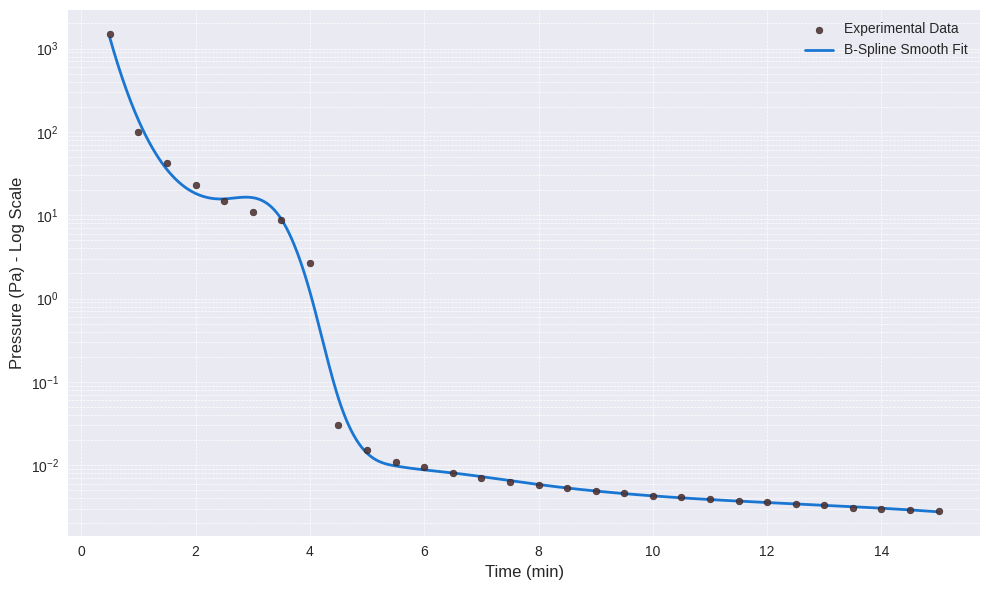

Here is the Python script that generated this plot:
import matplotlib.pyplot as plt
import numpy as np
from scipy.interpolate import splrep, splev

# --- 绘图风格设置 ---
plt.style.use('seaborn-v0_8')

# --- 实验数据直接嵌入 ---
# 决策：t=0时刻的数据点未被选用。
time_min = np.array([
    0.5, 1.0, 1.5, 2.0, 2.5, 3.0, 3.5, 4.0, 4.5, 5.0, 5.5, 6.0, 6.5, 7.0, 7.5, 
    8.0, 8.5, 9.0, 9.5, 10.0, 10.5, 11.0, 11.5, 12.0, 12.5, 13.0, 13.5, 14.0, 
    14.5, 15.0
])

# 压强数据：根据用户指示进行单位换算
# t < 6min 的原始记录值为 Pa
# t >= 6min 的原始记录值为 10^-3 Pa，需乘以 1e-3 转换为 Pa
pressure_pa = np.array([
    # t < 6 min (单位: Pa)
    1500, 100, 42, 23, 15, 11, 8.8, 2.7, 0.03, 15e-3, 11e-3,
    # t >= 6 min (单位: 10^-3 Pa, 转换为 Pa)
    9.4e-3, 8.0e-3, 7.0e-3, 6.3e-3, 5.8e-3, 5.3e-3, 4.9e-3, 4.6e-3, 4.3e-3,
    4.1e-3, 3.9e-3, 3.7e-3, 3.6e-3, 3.4e-3, 3.3e-3, 3.1e-3, 3.0e-3, 2.9e-3, 2.8e-3
])

# 将压强数据转换为对数尺度，以便进行更稳定的拟合
log_pressure = np.log10(pressure_pa)


# --- B-Spline 平滑拟合 ---
# s 是平滑因子，可以微调。
tck = splrep(time_min, log_pressure, s=0.3)

# 创建一个更密集的时间点数组以绘制平滑曲线
time_smooth = np.linspace(time_min.min(), time_min.max(), 1000)
log_pressure_smooth = splev(time_smooth, tck)
pressure_smooth = 10**log_pressure_smooth


# --- 绘图 ---
fig, ax = plt.subplots(figsize=(10, 6))

# 绘制原始数据点 (散点图)，应用您指定的样式
ax.scatter(time_min, pressure_pa, color="#523535", s=25, alpha=0.9, marker='o', 
           edgecolor='black', linewidth=0.2, label='Experimental Data', zorder=3)

# 绘制 B-spline 平滑拟合曲线
ax.plot(time_smooth, pressure_smooth, linestyle='-', color='#1976D2', 
        linewidth=2, label='B-Spline Smooth Fit')

# 设置Y轴为对数刻度
ax.set_yscale('log')


# --- 图表美化 ---

ax.set_xlabel('Time (min)', fontsize=12)
ax.set_ylabel('Pressure (Pa) - Log Scale', fontsize=12)
ax.legend()
ax.grid(True, which="both", linestyle='--', linewidth=0.5)

# 自动调整坐标轴范围并增加一些边距
ax.autoscale(enable=True, axis='both', tight=False)
ax.margins(0.05)


plt.tight_layout()
plt.show()
